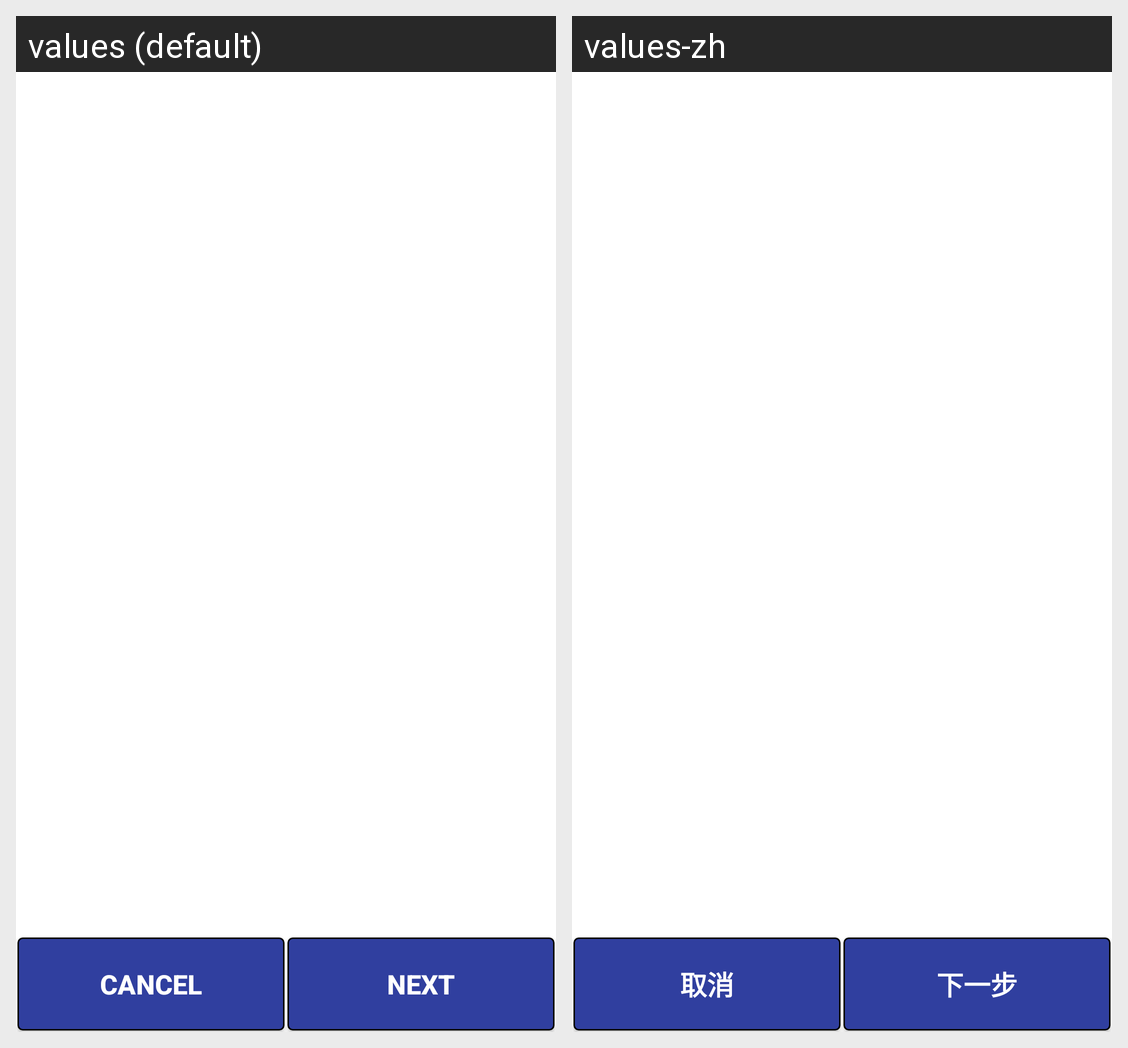

Here is an Android app screen in its default locale and in the app's own translations. Write out the translated-string differences for the strings that appear on this screen.
Android screen res/layout/activity_check_list.xml rendered under 2 locales, left to right: values (default), values-zh. Device: Nexus 5 (rendered at 1080×1920; each locale shown at half size, 540×960, under a caption strip naming it); theme AppTheme.
Strings drawn on this screen, with the default value and each locale's value (text and hints the layout hard-codes, and strings that could not be matched under every locale, appear in the picture but are not listed):

buttontext_cancel
  values: CANCEL
  values-zh: 取消

buttontext_next
  values: NEXT
  values-zh: 下一步
